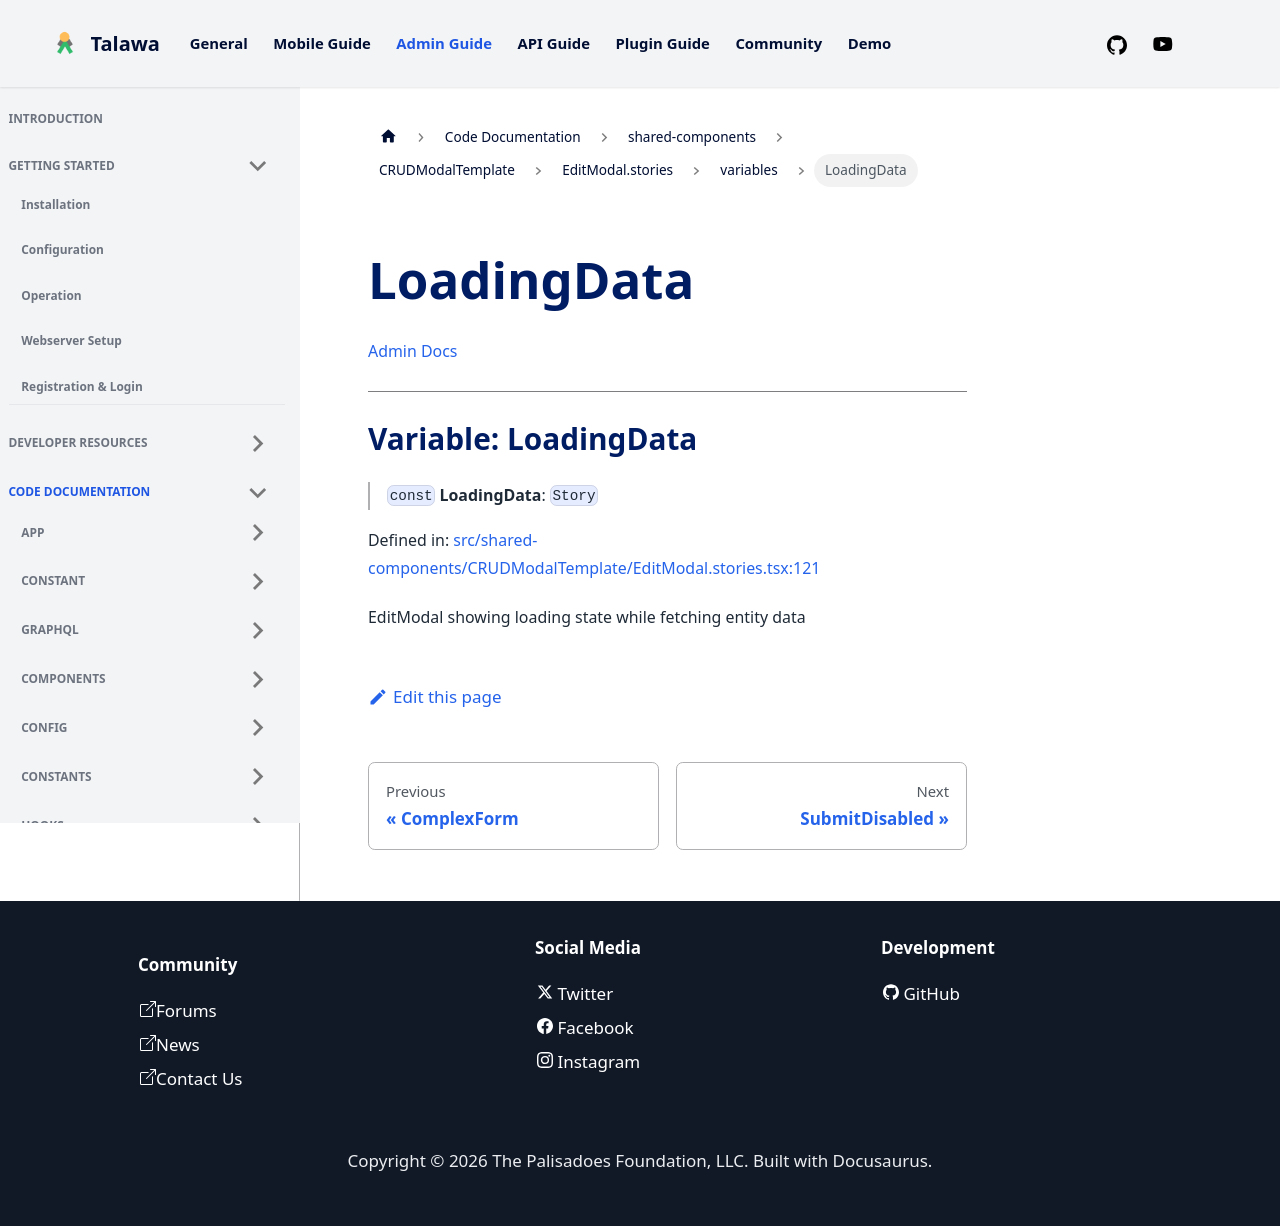

repository: PalisadoesFoundation/talawa-admin · page: docs/auto-docs/shared-components/CRUDModalTemplate/EditModal.stories/variables/LoadingData/index.html · generator: docusaurus

[Admin Docs](/)

***

# Variable: LoadingData

> `const` **LoadingData**: `Story`

Defined in: [src/shared-components/CRUDModalTemplate/EditModal.stories.tsx:121](https://github.com/PalisadoesFoundation/talawa-admin/blob/main/src/shared-components/CRUDModalTemplate/EditModal.stories.tsx#L121)

EditModal showing loading state while fetching entity data
